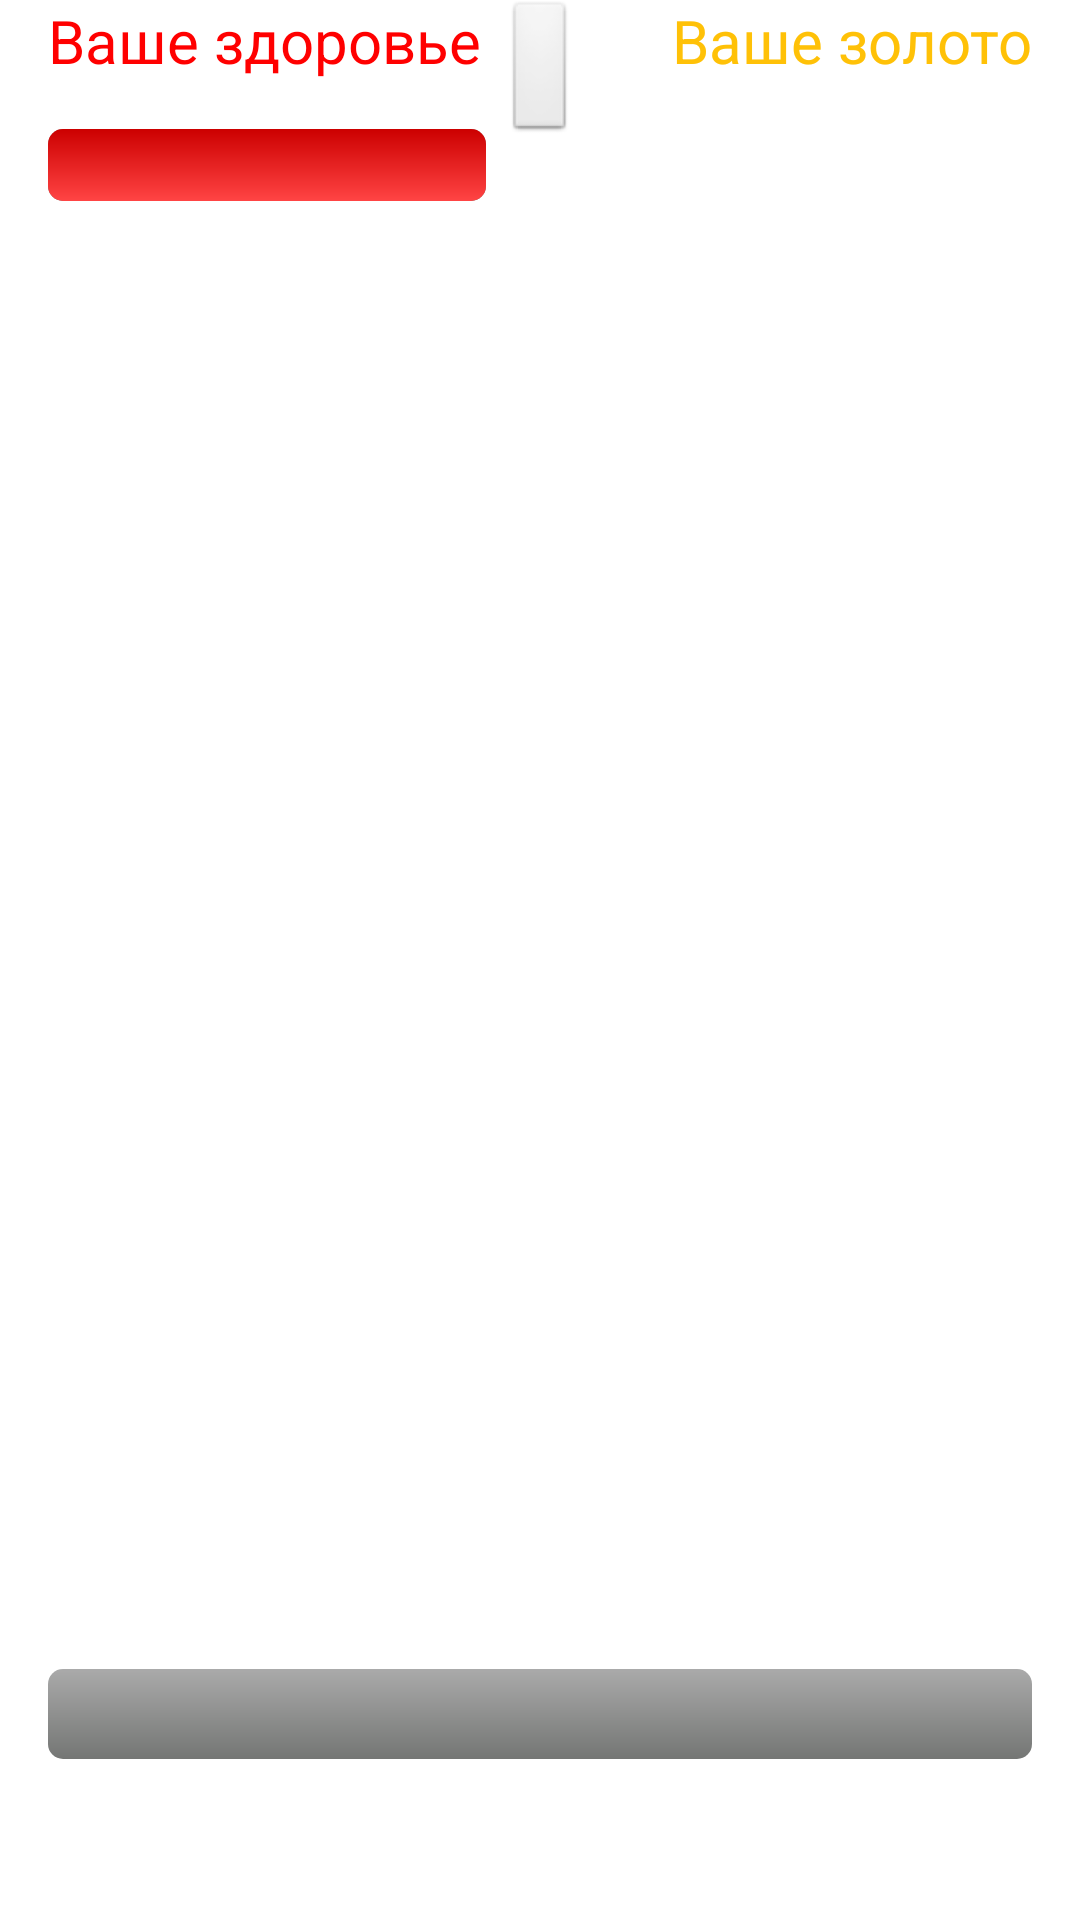

The Android layout XML behind this screen, and the referenced resources:
<!-- AndroidManifest.xml: application theme Theme.ClickerRPG -->
<!-- res/layout/activity_main.xml -->
<?xml version="1.0" encoding="utf-8"?>
<androidx.constraintlayout.widget.ConstraintLayout xmlns:android="http://schemas.android.com/apk/res/android"
    xmlns:app="http://schemas.android.com/apk/res-auto"
    xmlns:tools="http://schemas.android.com/tools"
    android:theme="@android:style/Theme.Black.NoTitleBar"
    android:id="@+id/constraintLayout1"
    android:layout_width="match_parent"
    android:layout_height="match_parent"
    tools:context=".MainActivity"
    android:screenOrientation="portrait">

    <ImageView
        android:id="@+id/enemyImage"
        android:layout_width="150dp"
        android:layout_height="259dp"
        app:layout_constraintBottom_toBottomOf="parent"
        app:layout_constraintEnd_toEndOf="parent"
        app:layout_constraintHorizontal_bias="0.498"
        app:layout_constraintStart_toStartOf="parent"
        app:layout_constraintTop_toTopOf="parent"
        app:layout_constraintVertical_bias="0.381" />

    <TextView
        android:id="@+id/enemyName"
        android:layout_width="wrap_content"
        android:layout_height="wrap_content"
        android:textSize="24sp"
        app:layout_constraintBottom_toBottomOf="parent"
        app:layout_constraintEnd_toEndOf="parent"
        app:layout_constraintStart_toStartOf="parent"
        app:layout_constraintTop_toBottomOf="@+id/enemyImage"
        app:layout_constraintVertical_bias="0.148" />

    <ProgressBar
        android:id="@+id/playerHealthBar"
        style="@style/enemyHealthBarStyle"
        android:layout_width="146dp"
        android:layout_height="24dp"
        android:layout_gravity="center_horizontal"
        android:layout_margin="16dp"
        android:layout_marginTop="16dp"
        android:max="100"
        android:progress="100"
        android:progressDrawable="@drawable/enemy_health_bar_style"
        android:scrollbarSize="16dp"
        app:layout_constraintStart_toStartOf="parent"
        app:layout_constraintTop_toBottomOf="@+id/playerHealth" />

    <ProgressBar
        android:id="@+id/enemyHealthBar"
        style="@style/enemyHealthBarStyle"
        android:layout_width="0dp"
        android:layout_height="30dp"
        android:layout_gravity="center_horizontal"
        android:layout_margin="16dp"
        android:progressDrawable="@drawable/enemy_health_bar_style"
        android:scrollbarSize="16dp"
        app:layout_constraintBottom_toBottomOf="parent"
        app:layout_constraintEnd_toEndOf="parent"
        app:layout_constraintHorizontal_bias="0.0"
        app:layout_constraintStart_toStartOf="parent"
        app:layout_constraintTop_toBottomOf="@+id/enemyName"
        app:layout_constraintVertical_bias="0.663" />

    <TextView
        android:id="@+id/playerHealthText"
        android:layout_width="wrap_content"
        android:layout_height="26dp"
        android:textColor="#000000"
        android:textSize="14sp"
        app:layout_constraintBottom_toBottomOf="@+id/playerHealthBar"
        app:layout_constraintEnd_toEndOf="@+id/playerHealthBar"
        app:layout_constraintStart_toStartOf="@+id/playerHealthBar"
        app:layout_constraintTop_toTopOf="@+id/playerHealthBar" />

    <TextView
        android:id="@+id/enemyHealthText"
        android:layout_width="wrap_content"
        android:layout_height="32dp"
        android:textColor="#000000"
        android:textSize="30sp"
        app:layout_constraintBottom_toBottomOf="@+id/enemyHealthBar"
        app:layout_constraintEnd_toEndOf="@+id/enemyHealthBar"
        app:layout_constraintStart_toStartOf="@+id/enemyHealthBar"
        app:layout_constraintTop_toTopOf="@+id/enemyHealthBar"
        app:layout_constraintVertical_bias="0.555" />

    <TextView
        android:id="@+id/testText"
        android:layout_width="wrap_content"
        android:layout_height="wrap_content"
        android:textColor="@color/purple_700"
        app:layout_constraintEnd_toEndOf="parent"
        app:layout_constraintStart_toStartOf="parent"
        app:layout_constraintTop_toTopOf="parent" />

    <TextView
        android:id="@+id/playerHealth"
        android:layout_width="wrap_content"
        android:layout_height="wrap_content"
        android:text="@string/playerHealth"
        android:textColor="#FF0000"
        android:textSize="20sp"
        app:layout_constraintStart_toStartOf="@+id/playerHealthBar"
        app:layout_constraintTop_toTopOf="parent" />

    <Button
        android:id="@+id/nextEnemyButton"
        android:layout_width="140dp"
        android:layout_height="119dp"
        android:clickable="false"
        android:text="Следующий противник"
        android:visibility="invisible"
        app:layout_constraintBottom_toBottomOf="@+id/enemyImage"
        app:layout_constraintEnd_toEndOf="@+id/enemyImage"
        app:layout_constraintStart_toStartOf="@+id/enemyImage"
        app:layout_constraintTop_toTopOf="@+id/enemyImage" />

    <TextView
        android:id="@+id/moneyTextName"
        android:layout_width="wrap_content"
        android:layout_height="wrap_content"
        android:layout_marginEnd="16dp"
        android:text="@string/playerMoney"
        android:textColor="#FFC107"
        android:textSize="20dp"
        app:layout_constraintEnd_toEndOf="parent"
        app:layout_constraintTop_toTopOf="parent" />

    <TextView
        android:id="@+id/moneyText"
        android:layout_width="wrap_content"
        android:layout_height="24dp"
        android:layout_marginTop="16dp"
        android:textSize="20dp"
        app:layout_constraintEnd_toEndOf="@+id/moneyTextName"
        app:layout_constraintStart_toStartOf="@+id/moneyTextName"
        app:layout_constraintTop_toBottomOf="@+id/moneyTextName" />

    <Button
        android:id="@+id/shopButton"
        android:layout_width="wrap_content"
        android:layout_height="wrap_content"
        app:layout_constraintEnd_toEndOf="parent"
        app:layout_constraintStart_toStartOf="parent"
        app:layout_constraintTop_toTopOf="parent" />

</androidx.constraintlayout.widget.ConstraintLayout>
<!-- resources referenced by this layout -->
<resources>
  <!-- drawable enemy_health_bar_style (drawable) -->
  <?xml version="1.0" encoding="utf-8"?>
  <layer-list xmlns:android="http://schemas.android.com/apk/res/android">
      <item android:id="@android:id/background">
          <shape>
              <corners android:radius="5dip" />
              <gradient
                  android:startColor="@android:color/darker_gray"
                  android:centerY="0.75"
                  android:endColor="#ff747674"
                  android:angle="270"
                  />
          </shape>
      </item>
  
      <item android:id="@android:id/secondaryProgress">
          <clip>
              <shape>
                  <corners android:radius="5dip" />
                  <gradient
                      android:startColor="@android:color/holo_red_dark"
                      android:centerY="0.75"
                      android:endColor="#a0ffcb00"
                      android:angle="270"
                      />
              </shape>
          </clip>
      </item>
      <item
          android:id="@android:id/progress"
          >
          <clip>
              <shape>
                  <corners
                      android:radius="5dip" />
                  <gradient
                      android:startColor="@android:color/holo_red_dark"
                      android:endColor="@android:color/holo_red_light"
                      android:angle="270" />
              </shape>
          </clip>
      </item>
  </layer-list>
  <string name="playerHealth">Ваше здоровье</string>
  <string name="playerMoney">Ваше золото</string>
  <style name="enemyHealthBarStyle" parent="@style/Widget.AppCompat.ProgressBar.Horizontal">
          <item name="android:indeterminateDrawable">@drawable/enemy_health_bar_style</item>
      </style>
  <style name="Theme.ClickerRPG" parent="Theme.MaterialComponents.DayNight.DarkActionBar">
          
          <item name="colorPrimary">@color/purple_500</item>
          <item name="colorPrimaryVariant">@color/purple_700</item>
          <item name="colorOnPrimary">@color/white</item>
          
          <item name="colorSecondary">@color/teal_200</item>
          <item name="colorSecondaryVariant">@color/teal_700</item>
          <item name="colorOnSecondary">@color/black</item>
          
          <item name="android:statusBarColor" tools:targetApi="l">?attr/colorPrimaryVariant</item>
          
      </style>
  <!-- not gathered from this repository: default colours our renderer supplied (Android Studio template values) -->
  <color name="purple_500">#FF6200EE</color>
  <color name="purple_700">#FF3700B3</color>
  <color name="teal_200">#FF03DAC5</color>
  <color name="teal_700">#FF018786</color>
  <color name="black">#FF000000</color>
  <color name="white">#FFFFFFFF</color>
</resources>
